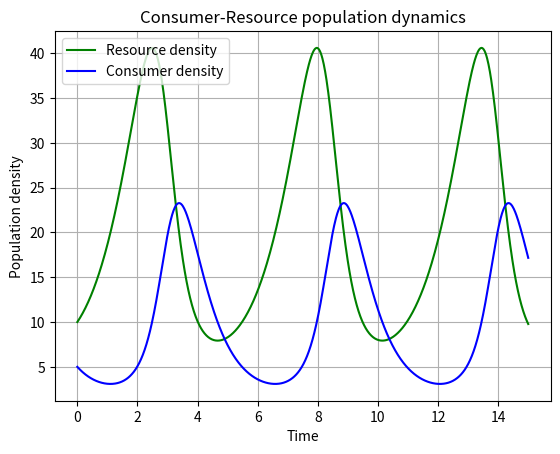

Here is the Python script that generated this plot: (Note: this script raises an exception after producing the figure.)
import scipy as sc
import numpy as np

from scipy import integrate

def dCR_dt(pops, t = 0):

    R = pops[0]
    C = pops[1]
    dRdt = (r * R) - (a * R * C)
    dCdt = -(z * C) + (e * a * R * C)

    return np.array([dRdt, dCdt])

type(dCR_dt)

r = 1.
a = 0.1
z = 1.5
e = 0.75

t = np.linspace(0, 15, 1000)

R0 = 10
C0 = 5
RC0 = np.array([R0, C0])

pops, infodict = integrate.odeint(dCR_dt, RC0, t, full_output=True)

pops
type(infodict)
infodict.keys()
infodict["message"]

import matplotlib.pylab as p
f1 = p.figure()

p.plot(t, pops[:,0], "g-", label = "Resource density") # Plot
p.plot(t, pops[:,1], "b-", label = "Consumer density")
p.grid()
p.legend(loc = "best")
p.xlabel("Time")
p.ylabel("Population density")
p.title("Consumer-Resource population dynamics")
p.show()

f1.savefig("../results/LV_model.pdf") # Save figure